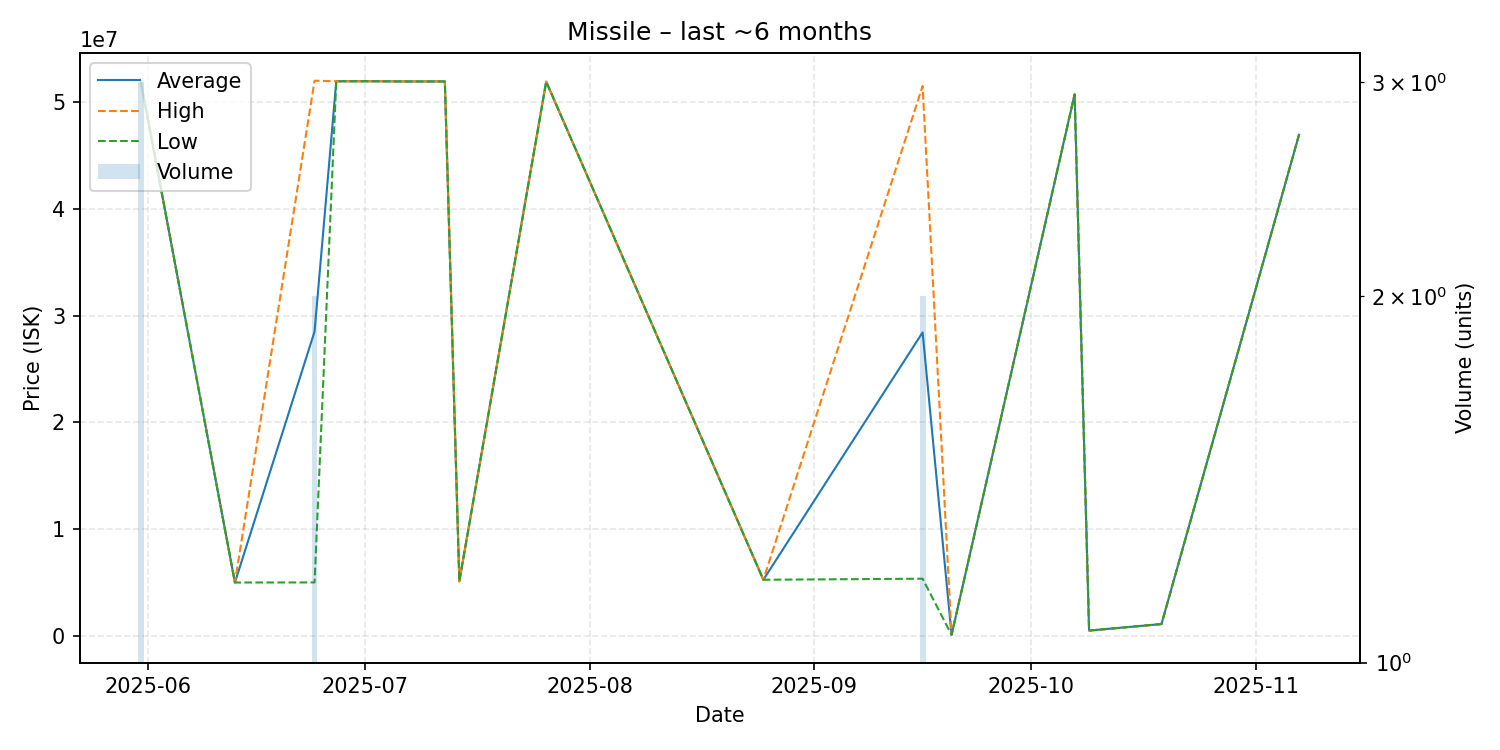

Source data for this figure (header and first rows):
date, average, highest, lowest, order_count, volume
2025-05-31, 51923333, 51980000, 51895000, 3, 3
2025-06-13, 5004000, 5004000, 5004000, 1, 1
2025-06-24, 28500500, 51990000, 5011000, 2, 2
2025-06-27, 51940000, 51940000, 51940000, 1, 1
2025-07-02, 51940000, 51940000, 51940000, 1, 1
2025-07-07, 51920000, 51920000, 51920000, 1, 1
2025-07-12, 51920000, 51920000, 51920000, 1, 1
2025-07-14, 5113000, 5113000, 5113000, 1, 1
2025-07-26, 51900000, 51900000, 51900000, 1, 1
2025-08-25, 5262000, 5262000, 5262000, 1, 1
2025-09-16, 28425000, 51490000, 5360000, 2, 2
2025-09-20, 101000, 101000, 101000, 1, 1
2025-10-07, 50710000, 50710000, 50710000, 1, 1
2025-10-09, 504800, 504800, 504800, 1, 1
2025-10-19, 1114000, 1114000, 1114000, 1, 1
2025-11-07, 46930000, 46930000, 46930000, 1, 1
